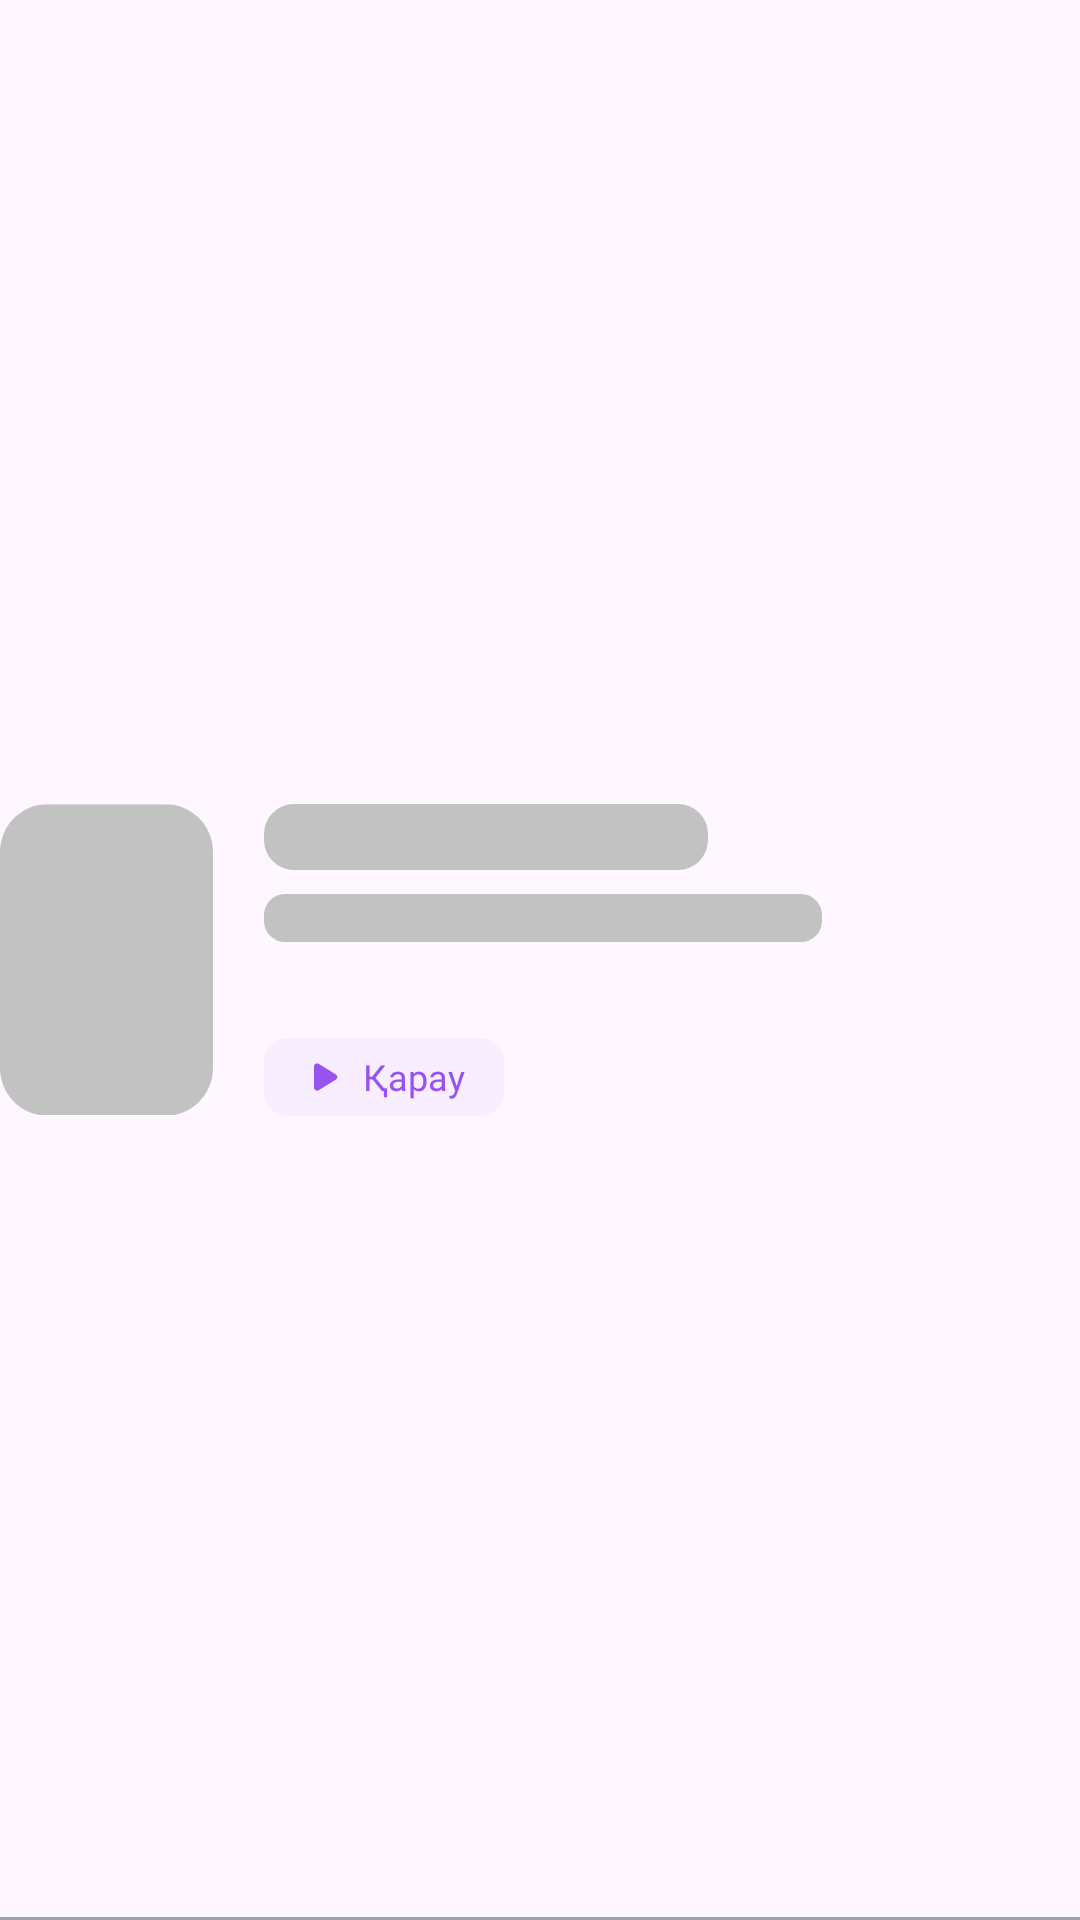

Android layout source for this screen:
<!-- AndroidManifest.xml: application theme Theme.OZINSHE -->
<!-- res/layout/dizaine_favorite_rc_view_shimmer.xml -->
<?xml version="1.0" encoding="utf-8"?>
<androidx.constraintlayout.widget.ConstraintLayout xmlns:android="http://schemas.android.com/apk/res/android"
    xmlns:app="http://schemas.android.com/apk/res-auto"
    xmlns:tools="http://schemas.android.com/tools"
    android:layout_width="match_parent"
    android:layout_height="152dp">

    <androidx.constraintlayout.widget.ConstraintLayout
        android:id="@+id/constraintLayout"
        android:layout_width="match_parent"
        android:layout_height="104dp"
        app:layout_constraintBottom_toBottomOf="parent"
        app:layout_constraintEnd_toEndOf="parent"
        app:layout_constraintStart_toStartOf="parent"
        app:layout_constraintTop_toTopOf="parent">

        <com.google.android.material.imageview.ShapeableImageView
            android:id="@+id/imageView5"
            android:layout_width="71dp"
            android:layout_height="match_parent"
            style="@style/ItemFon"
            android:scaleType="centerCrop"
            app:shapeAppearanceOverlay="@style/roundedCorners"
            app:layout_constraintBottom_toBottomOf="parent"
            app:layout_constraintStart_toStartOf="parent"
            app:layout_constraintTop_toTopOf="parent" />

        <com.google.android.material.imageview.ShapeableImageView
            android:id="@+id/imageShimmerViewTextGlav"
            android:src="@drawable/image_fon"
            android:scaleType="centerCrop"
            app:shapeAppearanceOverlay="@style/roundedCorners10"
            android:layout_width="148dp"
            android:layout_marginStart="17dp"
            android:layout_height="22dp"
            app:layout_constraintEnd_toEndOf="parent"
            app:layout_constraintHorizontal_bias="0.0"
            app:layout_constraintStart_toEndOf="@id/imageView5"
            app:layout_constraintTop_toTopOf="parent" />


        <com.google.android.material.imageview.ShapeableImageView
            android:id="@+id/imageShimmerViewTextLinear"
            android:src="@drawable/image_fon"
            android:scaleType="centerCrop"
            app:shapeAppearanceOverlay="@style/roundedCornersD"
            android:layout_width="186dp"
            android:layout_marginStart="17dp"
            android:layout_marginTop="8dp"
            android:layout_height="16dp"
            app:layout_constraintEnd_toEndOf="parent"
            app:layout_constraintHorizontal_bias="0.0"
            app:layout_constraintStart_toEndOf="@id/imageView5"
            app:layout_constraintTop_toBottomOf="@id/imageShimmerViewTextGlav" />


        <LinearLayout
            android:layout_width="80dp"
            android:layout_height="26dp"
            android:gravity="center_vertical"
            android:background="@drawable/shape_button_favorite"
            android:layout_marginStart="17dp"
            app:layout_constraintBottom_toBottomOf="parent"
            app:layout_constraintStart_toEndOf="@id/imageView5">

            <ImageView
                android:layout_width="wrap_content"
                android:layout_height="wrap_content"
                android:src="@drawable/play_filled"
                android:layout_marginStart="12dp"/>
            <TextView
                android:layout_width="wrap_content"
                android:layout_height="wrap_content"
                android:text="Қарау"
                android:layout_gravity="center"
                android:layout_marginStart="4dp"
                android:textSize="12sp"
                android:textColor="#9753F0"
                android:fontFamily="@font/sf_pro_display_bold"/>

        </LinearLayout>
        
    </androidx.constraintlayout.widget.ConstraintLayout>

    <View
        android:id="@+id/view"
        android:layout_width="match_parent"
        android:layout_height="1dp"
        android:background="#9CA3AF"
        app:layout_constraintBottom_toBottomOf="parent"
        app:layout_constraintEnd_toEndOf="parent"
        app:layout_constraintStart_toStartOf="parent" />


</androidx.constraintlayout.widget.ConstraintLayout>
<!-- resources referenced by this layout -->
<resources>
  <!-- drawable image_fon (drawable) -->
  <vector xmlns:android="http://schemas.android.com/apk/res/android"
      android:width="327dp"
      android:height="179dp"
      android:viewportWidth="327"
      android:viewportHeight="179">
    <group>
      <clip-path
          android:pathData="M12,0.1L315,0.1A12,12 0,0 1,327 12.1L327,166.45A12,12 0,0 1,315 178.45L12,178.45A12,12 0,0 1,0 166.45L0,12.1A12,12 0,0 1,12 0.1z"/>
      <path
          android:pathData="M0,0.1h327v178.35h-327z"
          android:fillColor="#C2C2C2"/>
    </group>
  </vector>
  <!-- drawable play_filled (drawable) -->
  <vector xmlns:android="http://schemas.android.com/apk/res/android"
      android:width="17dp"
      android:height="16dp"
      android:viewportWidth="17"
      android:viewportHeight="16">
    <path
        android:pathData="M6.215,3.605C5.549,3.195 4.691,3.674 4.691,4.457V11.544C4.691,12.326 5.549,12.806 6.215,12.396L11.974,8.852C12.608,8.462 12.608,7.539 11.974,7.149L6.215,3.605Z"
        android:fillColor="#9753F0"/>
  </vector>
  <!-- drawable shape_button_favorite (drawable) -->
  <?xml version="1.0" encoding="utf-8"?>
  <shape xmlns:android="http://schemas.android.com/apk/res/android">
  <solid android:color="#F8EEFF"/>
      <corners android:radius="8dp"/>
  </shape>
  <style name="ItemFon">
          <item name="android:src">@drawable/image_fon</item>
      </style>
  <style name="roundedCorners">
          <item name="cornerSize">16dp</item>
      </style>
  <style name="roundedCorners10">
          <item name="cornerFamily">rounded</item>
          <item name="cornerSize">10dp</item>
      </style>
  <style name="roundedCornersD">
          <item name="cornerFamily">rounded</item>
          <item name="cornerSize">7dp</item>
      </style>
  <style name="Theme.OZINSHE" parent="Base.Theme.OZINSHE" />
  <style name="Base.Theme.OZINSHE" parent="Theme.Material3.DayNight.NoActionBar">
          
          
      </style>
</resources>
